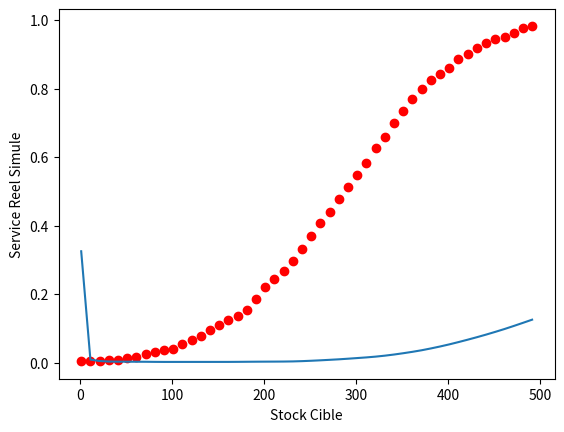

The matplotlib source for this figure:
# coding: utf-8 

"""

On s’intéresse au stock de produits P1, le plus vendu.
On considère que la demande hebdomadaire de produits 
P1 peut être modélisée par une loi Normale N(155,38.9)

stock de sécurité : SS= alpha*sigma
demande ~ N(155,60)
(demande-155)/(60/sqrt(n)) ~ N(0,1)
P(-U(1-a/2)<demande-155)/(60/sqrt(n))< U(1-a/2))=1-a

alpha = étant fixé
"""
import numpy as np
import matplotlib.pyplot as plt
#import GestionDeTab

class Stock:
    '''représente l'état du stock sur les semaines'''


    def __init__(self,serviceCible,stockCible,ListeSemainesDeStock):
        self.sc=float(serviceCible)#proportion de clients servis
        self.semaines=ListeSemainesDeStock#liste de stock
        self.dechet=0.0#on aurait pu mettre comme une semaine suplémentaire...
        self.nbNonSatifait = 0.0
        self.produitNonLivre=0
        self.stockCible = float(stockCible)
        self.fournis= float(self.stockTotal())

    def stockTotal(self):
        return np.sum(self.semaines)

    def nouvelleSemaine(self,demande):
        #On cherche à répondre à la demande
        #On considère qu'on doit livrer qu'un seul client
        
        self.semaines,demande = tabProduitMoinsDemande(self.semaines,demande)

        if demande>0 :
            self.nbNonSatifait+= 1.0
            self.produitNonLivre+=demande

        #ON décale les semaines
        self.dechet+=1.0*self.semaines[len(self.semaines)-1]
        decalCaseTab(self.semaines)
        
        #On initialise la nouvelle semaine
        self.semaines[0]=0.0
        self.semaines[0]=1.0*(self.stockCible-self.stockTotal())
        self.fournis+=self.semaines[0]
    
    def printStock(self):
        print("stockTotal=",self.stockTotal())
        print("etatDuStock=",self.semaines)
        print("stockFournis=",self.fournis)
        print("stockDechet=",self.dechet)
        print("PersonnesNOnsatisfaites=",self.nbNonSatifait)



nbSemPermenption = 3
ListeSemainesDeStock = np.zeros(nbSemPermenption)



def decalCaseTab(tab):
    #retoune le tableau avec les valeurs décallées mais avec la premiere case <- derniere nouvelle case
    for i in range (len(tab)):
        tab[len(tab)-1-i]=tab[len(tab)-2-i]
    return tab

def tabProduitMoinsDemande(tab,demande):
    for i in range (len(tab)-1):
        if tab[len(tab)-1-i]>demande:
            tab[len(tab)-1-i]-=demande
            demande=0
        else:
            demande-=tab[len(tab)-1-i]
            tab[len(tab)-1-i]=0

    return tab,demande

def testtabProduitMoinsDemande():
    tab,demande=np.arange(0,3,1),100
    tab,demande=tabProduitMoinsDemande(tab,demande)
    print(tab)
    print(demande)

#testtabProduitMoinsDemande()

def testChangementSemaine():
    stockCible = 3
    demande=0
    ListeSemainesDeStock = np.arange(0,3,1)
    monStock=Stock(1,stockCible,ListeSemainesDeStock)
    for i in np.zeros(10):
        monStock.printStock()
        monStock.nouvelleSemaine(demande)
        #monStock.printStock()

#testChangementSemaine()
def simulerSemainesStockCible(nbSemaines,stockCible,demandes):
    ListeSemainesDeStock[0]=stockCible
    monStock=Stock(1,stockCible,ListeSemainesDeStock)

    for i in demandes:
        monStock.nouvelleSemaine(i)

    serviceCibleReel = 1 - (float(monStock.nbNonSatifait)/float(nbSemaines))
   
    return serviceCibleReel

def dechetsSemainesStockCible(nbSemaines,stockCible,demandes):
    ListeSemainesDeStock[0]=stockCible
    monStock=Stock(1,stockCible,ListeSemainesDeStock)

    for i in demandes:
        monStock.nouvelleSemaine(i)
    
    tauxDechet=0.0
    try:
        tauxDechet = float(monStock.dechet)/monStock.fournis
    except:
        return 0.0

    print([tauxDechet,monStock.dechet,monStock.semaines[len(monStock.semaines)-1],monStock.fournis,monStock.stockTotal()])
    return tauxDechet#semble trop faible



def simulerTabStockCible(nbSemaines,tabStockCible,mesDemandes):
    tabService = []
    for i in tabStockCible:
        tabService.append( simulerSemainesStockCible(nbSemaines,i,mesDemandes))
    return(tabService)

def dechetTabStockCible(nbSemaines,tabStockCible,mesDemandes):
    tabDechet = []
    for i in tabStockCible:
        tabDechet.append( dechetsSemainesStockCible(nbSemaines,i,mesDemandes))
    return(tabDechet)


def simulationPousse():

    tabStockCible=np.arange(1,500,10)
    mu, sigma = 155, 60 # demande moyenne et equart type de la demande moyenne

    nbsemaine=1000
    mesDemandes = np.random.normal(mu, sigma, nbsemaine)

    tabServiceSimule =simulerTabStockCible(nbsemaine,tabStockCible,mesDemandes)
    dechets = dechetTabStockCible(nbsemaine,tabStockCible,mesDemandes)

    plt.ylabel("Service Reel Simule")
    plt.xlabel("Stock Cible")
    plt.plot(tabStockCible,tabServiceSimule,'ro')
    plt.plot(tabStockCible,dechets)
    print(tabServiceSimule)
    print(dechets)
    plt.show()

simulationPousse()

def simulationFacile():
    tabStockCible=np.arange(0,20,0.1)

    nbsemaine=10
    mesDemandes = np.arange(0,10,1)

    tabServiceSimule =simulerTabStockCible(nbsemaine,tabStockCible,mesDemandes)
    dechets = dechetTabStockCible(nbsemaine,tabStockCible,mesDemandes)

    plt.ylabel("Service Reel Simule")
    plt.xlabel("Stock Cible")
    plt.plot(tabStockCible,tabServiceSimule,'ro')
    plt.plot(tabStockCible,dechets)
    print(tabServiceSimule)
    print(dechets)
    plt.show()

#simulationFacile()

#print(dechetsSemainesStockCible(100,200))


#print(serviceCibleReel)
